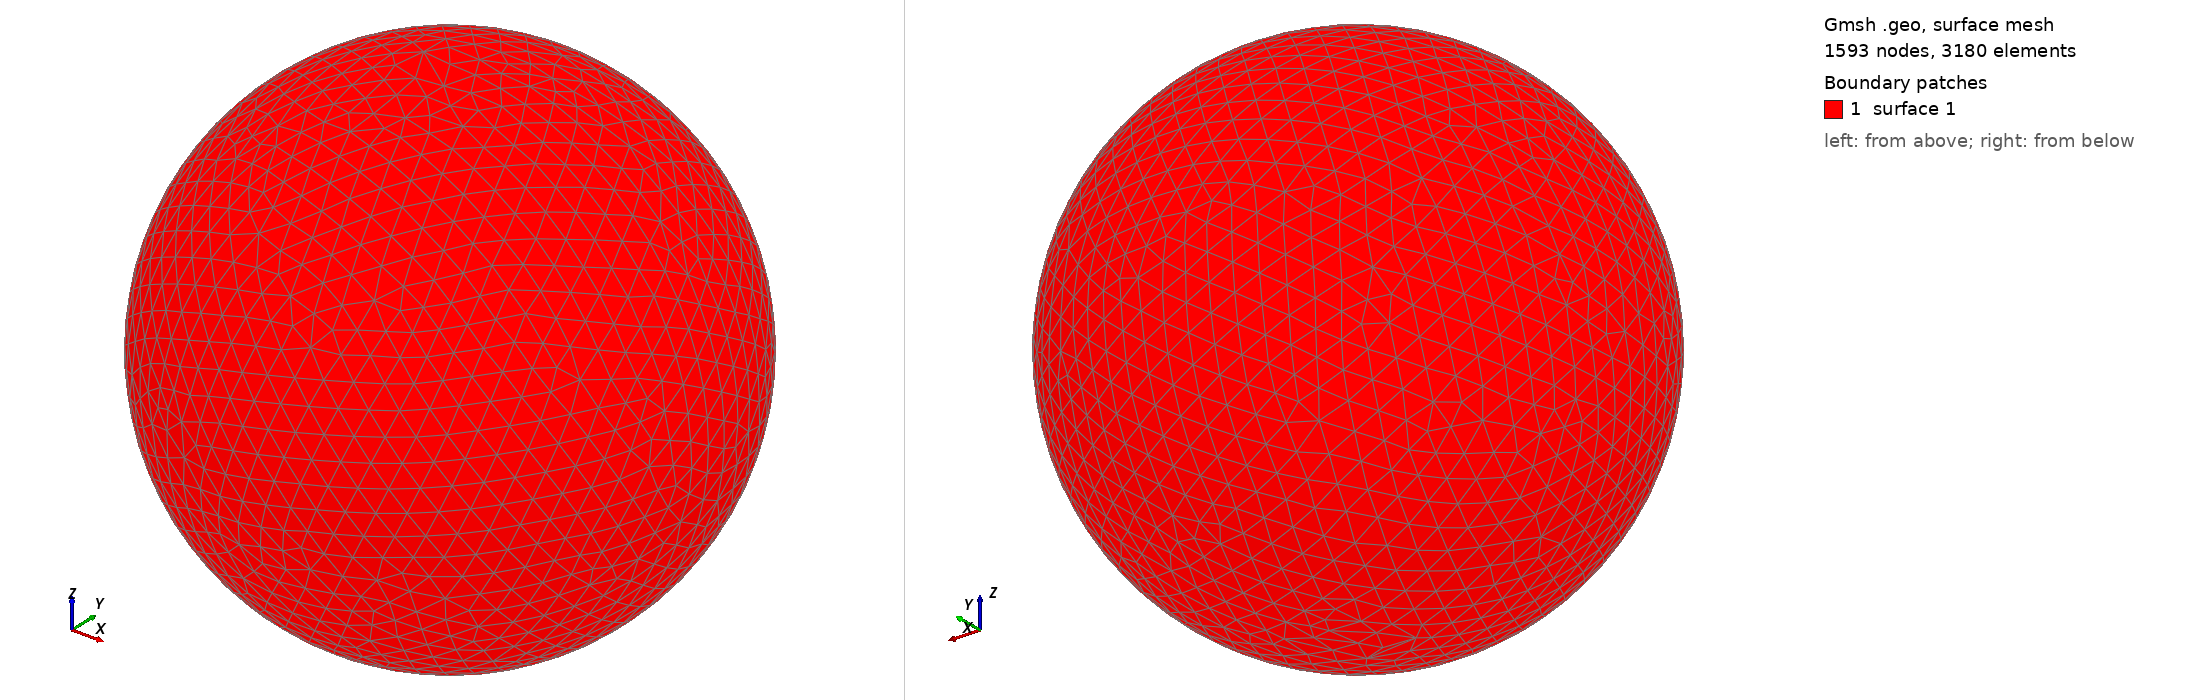

Gmsh geometry script, surface-meshed: 1593 nodes, 3180 surface elements. Boundary patches (legend numbers): 1 surface 1. Left view from above one corner, right view from below the opposite corner. The script declares no physical surfaces, so the legend lists its geometric surfaces. The drawing asked Gmsh for element sizes between 1% and 20% of the model's largest extent; the script's own settings can give other sizes.

=== shot0966.geo (drawn) ===
SetFactory("OpenCASCADE");
Point(1) = {0,0,0,0};
Sphere(1) = {0,0,0,0.00968500};
MeshSize{ PointsOf{ Surface{:}; } } = 0.000968500;
Mesh.ElementOrder=1;
Mesh.Format=39;
